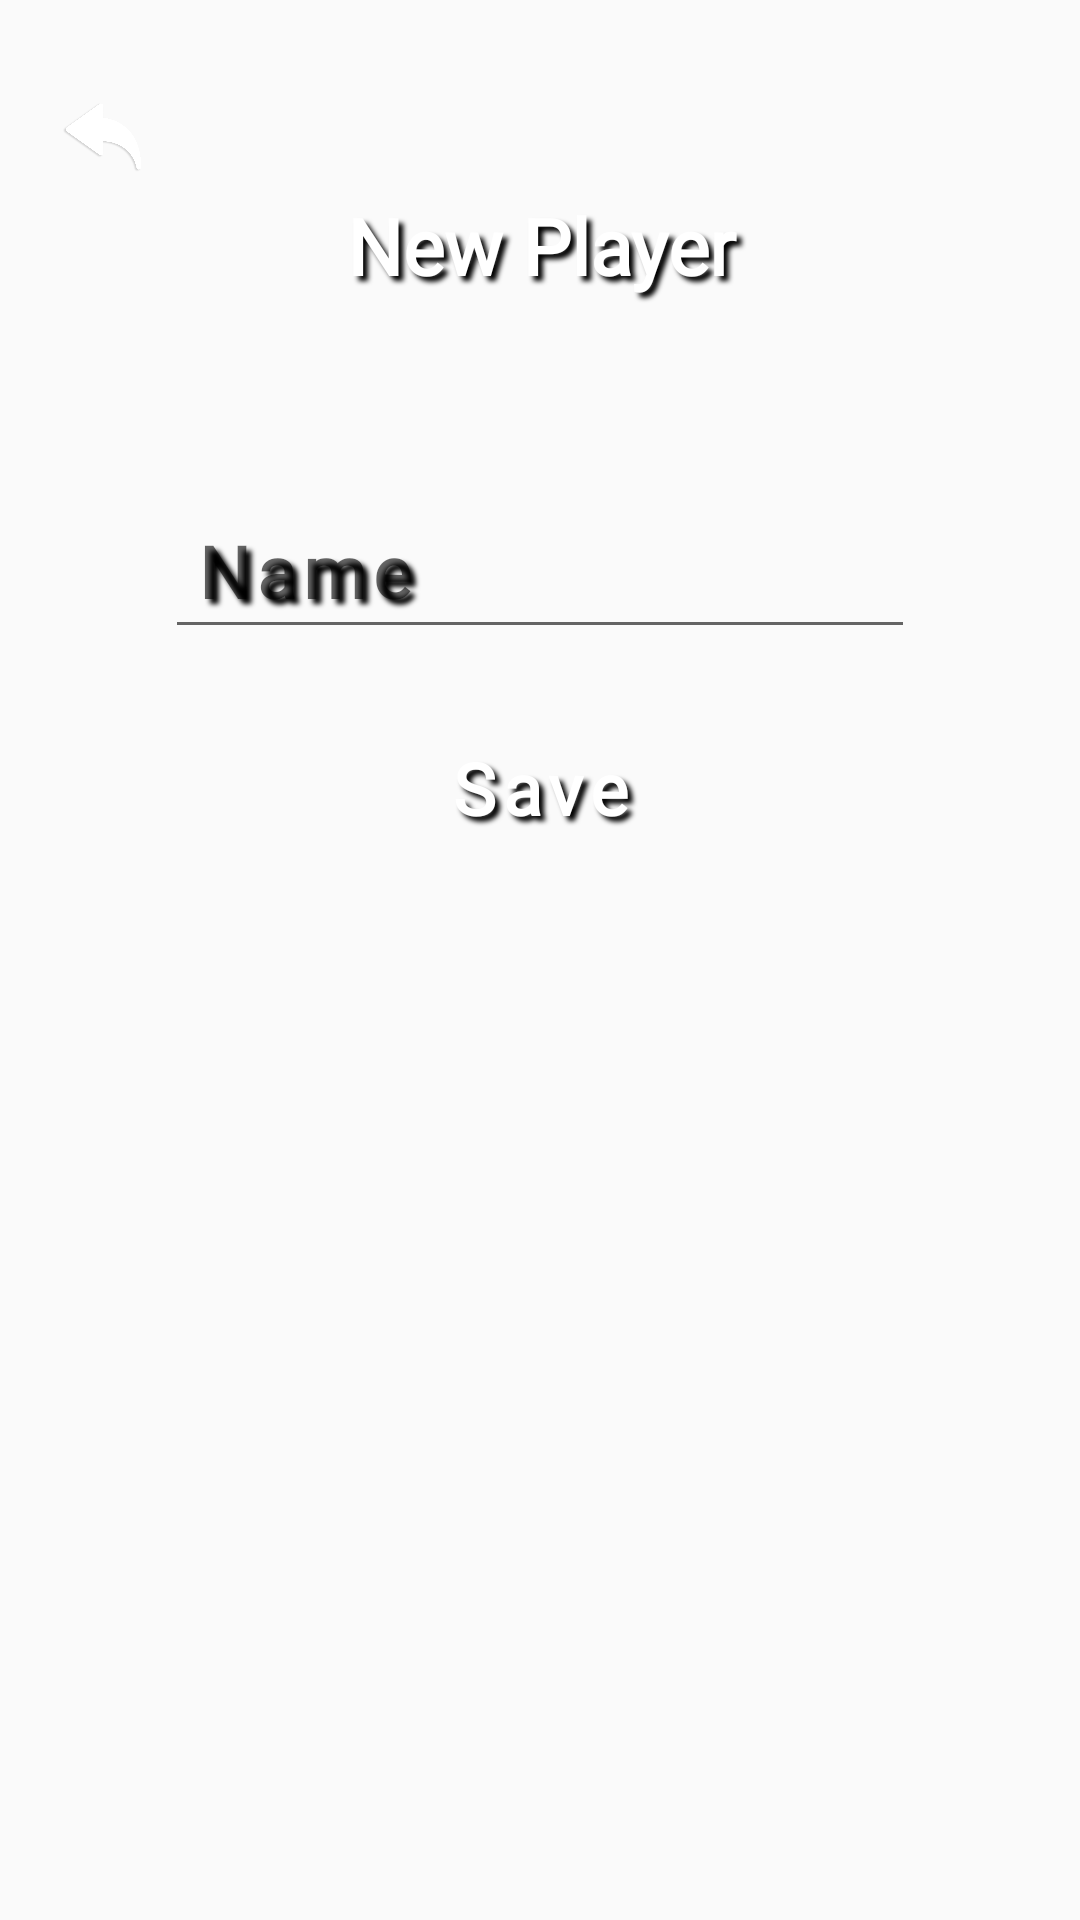

Here is an Android app screen rendered from its layout file. Give the layout XML and the strings, colors and styles it references.
<!-- AndroidManifest.xml: application theme Theme.BlackJack21 -->
<!-- res/layout/fragment_new_player.xml -->
<?xml version="1.0" encoding="utf-8"?>
<androidx.constraintlayout.widget.ConstraintLayout xmlns:android="http://schemas.android.com/apk/res/android"
    xmlns:app="http://schemas.android.com/apk/res-auto"
    xmlns:tools="http://schemas.android.com/tools"
    android:layout_width="match_parent"
    android:layout_height="match_parent"
    tools:context=".NewAndEditPlayerFragment" >

    <TextView
        android:id="@+id/headlineTextView"
        style="@style/menu_text.large"
        android:layout_width="0dp"
        android:layout_height="0dp"
        app:layout_constraintWidth_percent="0.4"
        app:layout_constraintHeight_percent="0.1"
        android:layout_marginTop="50dp"
        android:autoSizeTextType="uniform"
        android:autoSizeMinTextSize="12sp"
        android:autoSizeMaxTextSize="50sp"
        android:autoSizeStepGranularity="2sp"
        android:gravity="center"
        android:text="@string/newPlayer"
        app:layout_constraintEnd_toEndOf="parent"
        app:layout_constraintStart_toStartOf="parent"
        app:layout_constraintTop_toTopOf="parent" />

    <EditText
        android:id="@+id/newPlayerEditTextView"
        style="@style/menu_text.small"
        android:layout_width="250dp"
        android:layout_height="wrap_content"
        android:layout_marginTop="50dp"
        android:hint="@string/new_userName"
        android:inputType="text|textNoSuggestions"
        android:padding="10dp"
        app:layout_constraintEnd_toEndOf="parent"
        app:layout_constraintStart_toStartOf="parent"
        app:layout_constraintTop_toBottomOf="@+id/headlineTextView" />

    <TextView
        android:id="@+id/saveNewPlayerTextView"
        style="@style/menu_text.small"
        android:layout_width="wrap_content"
        android:layout_height="wrap_content"
        android:layout_marginTop="25dp"
        android:text="@string/save"
        app:layout_constraintEnd_toEndOf="parent"
        app:layout_constraintStart_toStartOf="parent"
        app:layout_constraintTop_toBottomOf="@+id/newPlayerEditTextView" />

    <ImageView
        android:id="@+id/backImageView"
        android:layout_width="0dp"
        android:layout_height="0dp"
        app:layout_constraintWidth_percent="0.08"
        app:layout_constraintHeight_percent="0.08"
        android:layout_marginStart="20dp"
        android:layout_marginTop="20dp"
        android:src="@drawable/back_arrow"
        app:layout_constraintStart_toStartOf="parent"
        app:layout_constraintTop_toTopOf="parent" />

    <TextView
        android:id="@+id/errorTextView"
        style="@style/menu_text.small"
        android:layout_width="wrap_content"
        android:layout_height="wrap_content"
        android:visibility="invisible"
        app:layout_constraintBottom_toTopOf="@+id/newPlayerEditTextView"
        app:layout_constraintEnd_toEndOf="parent"
        app:layout_constraintStart_toStartOf="parent"
        app:layout_constraintTop_toBottomOf="@+id/headlineTextView" />


</androidx.constraintlayout.widget.ConstraintLayout>
<!-- resources referenced by this layout -->
<resources>
  <!-- drawable back_arrow: png bitmap (drawable, 14658 bytes) -->
  <string name="newPlayer">New Player</string>
  <string name="new_userName">Name</string>
  <string name="save">Save</string>
  <style name="menu_text.large">
          <item name="android:fontFamily">@font/bubblegum_sans_regular</item>
          <item name="android:textSize">25sp</item>
          <item name="android:shadowDx">5</item>
          <item name="android:shadowDy">5</item>
          <item name="android:shadowRadius">4</item>
          <item name="android:padding">5dp</item>
  
      </style>
  <style name="menu_text.small">
          <item name="android:fontFamily">@font/bubblegum_sans_regular</item>
          <item name="android:textSize">24sp</item>
          <item name="android:letterSpacing">0.1</item>
          <item name="android:shadowDx">5</item>
          <item name="android:shadowDy">5</item>
          <item name="android:shadowRadius">4</item>
          <item name="android:padding">5dp</item>
  
      </style>
  <style name="Theme.BlackJack21" parent="Base.Theme.BlackJack21" />
  <style name="Base.Theme.BlackJack21" parent="Theme.AppCompat.DayNight.NoActionBar">
          
          
      </style>
</resources>
